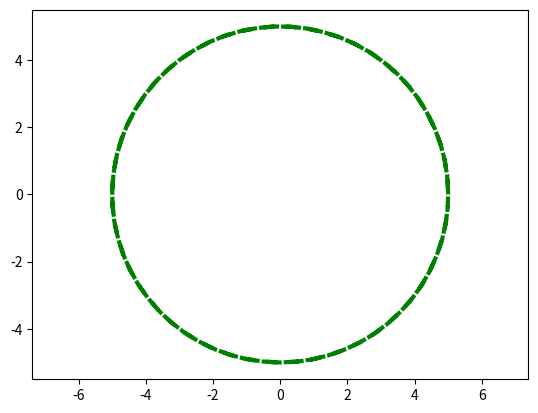

Generate this figure with matplotlib:
import matplotlib.pyplot as plt
import numpy as np
def circus_plotter(R=10):
    alfa = np.arange(-2*np.pi, 2*3.14, 0.1)
    x = R*np.cos(alfa)
    y = R*np.sin(alfa)

    plt.plot(x, y, ls = '--', color='green', lw =3)
    plt.axis('equal')
    plt.savefig('fig1.png')
if __name__ == '__main__':
    circus_plotter(5)